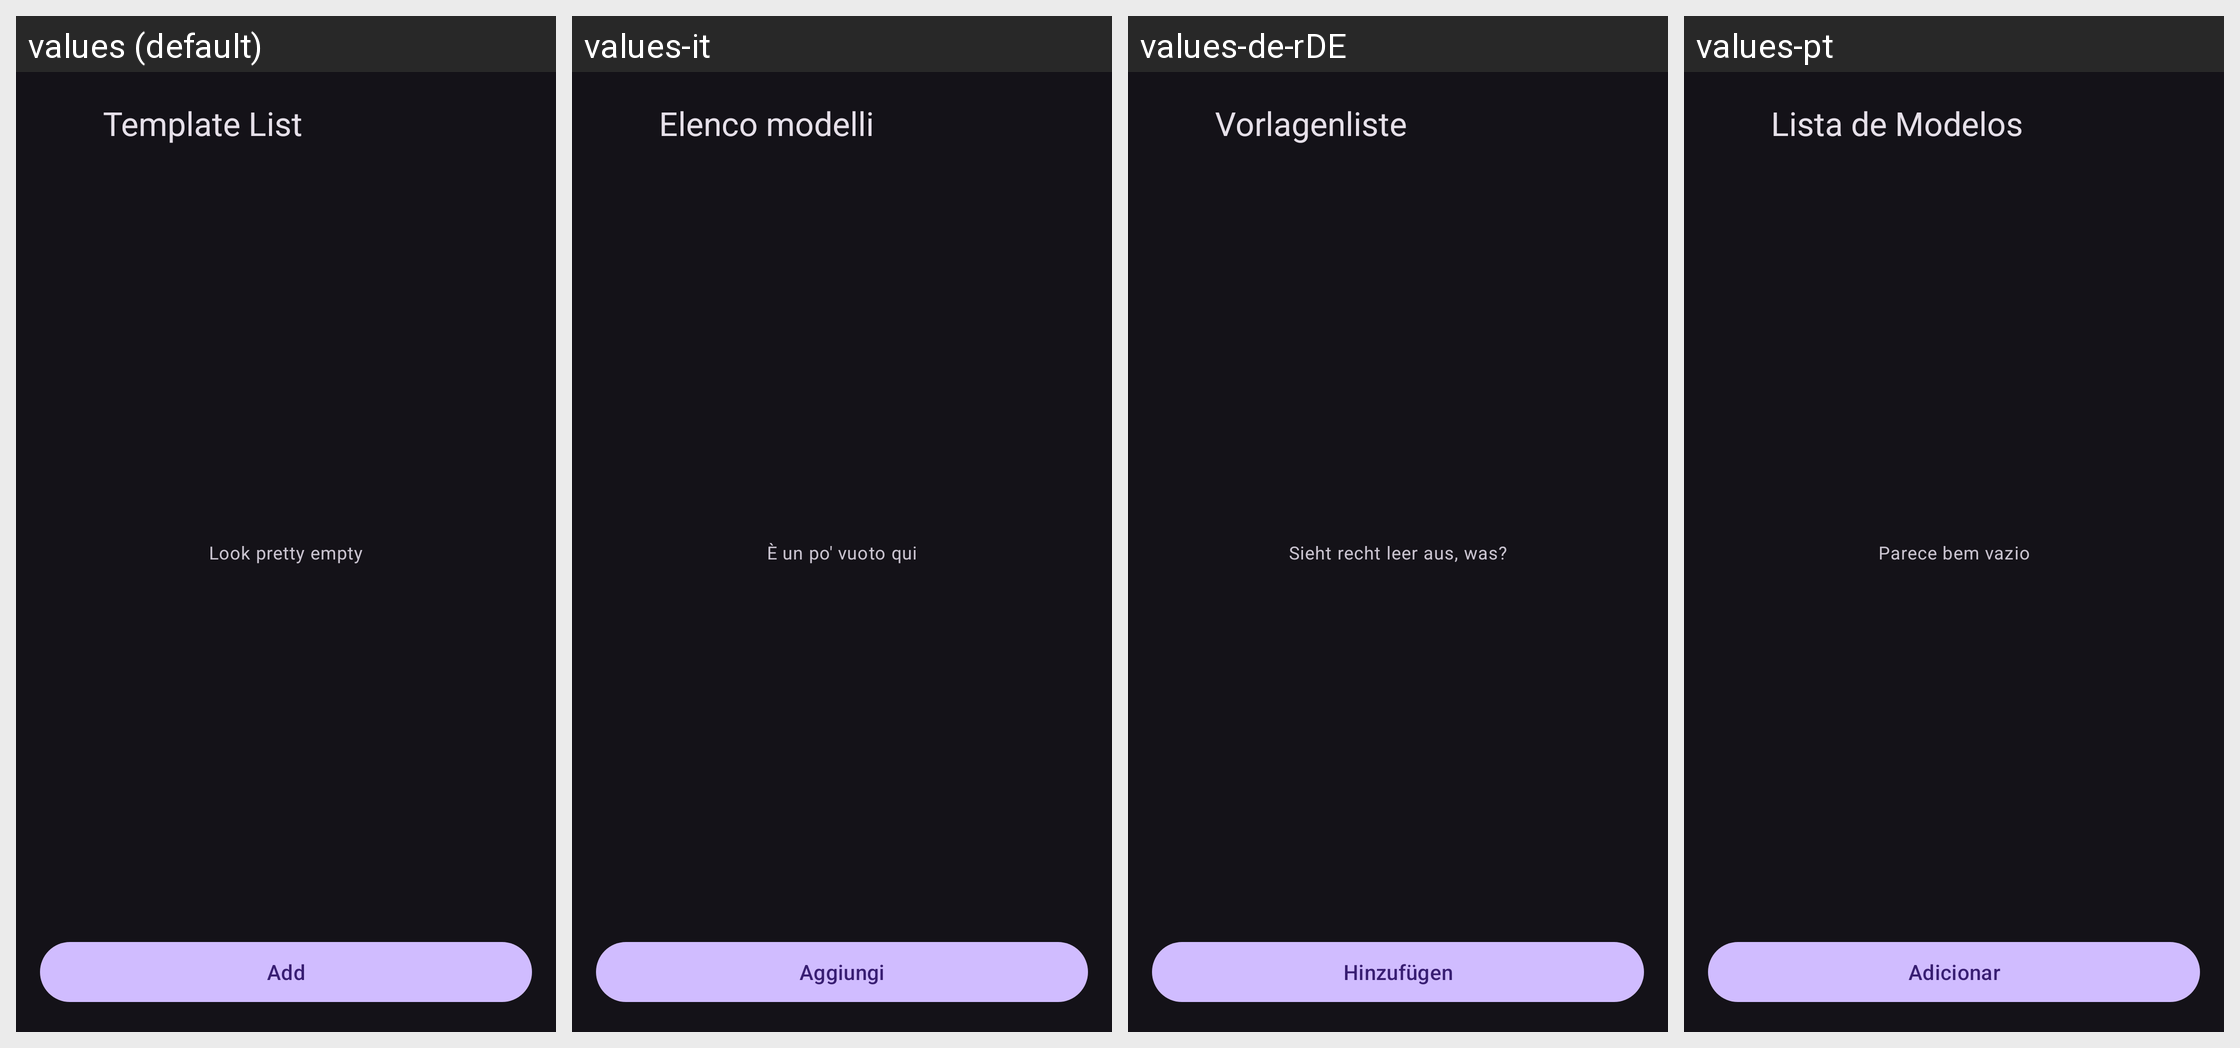

Strings drawn on this Android screen and how each of the app's shown locales translates them:
Android screen res/layout/dialog_edit_text_template_list.xml rendered under 4 locales, left to right: values (default), values-it, values-de-rDE, values-pt. Device: Nexus 5 (rendered at 1080×1920; each locale shown at half size, 540×960, under a caption strip naming it); theme Theme.Material3.Dark.NoActionBar.
Other locales in the repository, not shown: values-fr, values-ja, values-nb-rNO, values-nn, values-pt-rBR, values-ru, values-zh-rCN, values-zh-rTW.
Strings drawn on this screen, with the default value and each locale's value (text and hints the layout hard-codes, and strings that could not be matched under every locale, appear in the picture but are not listed):

dialog_title_template_title
  values: Template List
  values-it: Elenco modelli
  values-de-rDE: Vorlagenliste
  values-pt: Lista de Modelos

tips_list_empty
  values: Look pretty empty
  values-it: È un po' vuoto qui
  values-de-rDE: Sieht recht leer aus, was?
  values-pt: Parece bem vazio

dialog_button_add_template
  values: Add
  values-it: Aggiungi
  values-de-rDE: Hinzufügen
  values-pt: Adicionar
